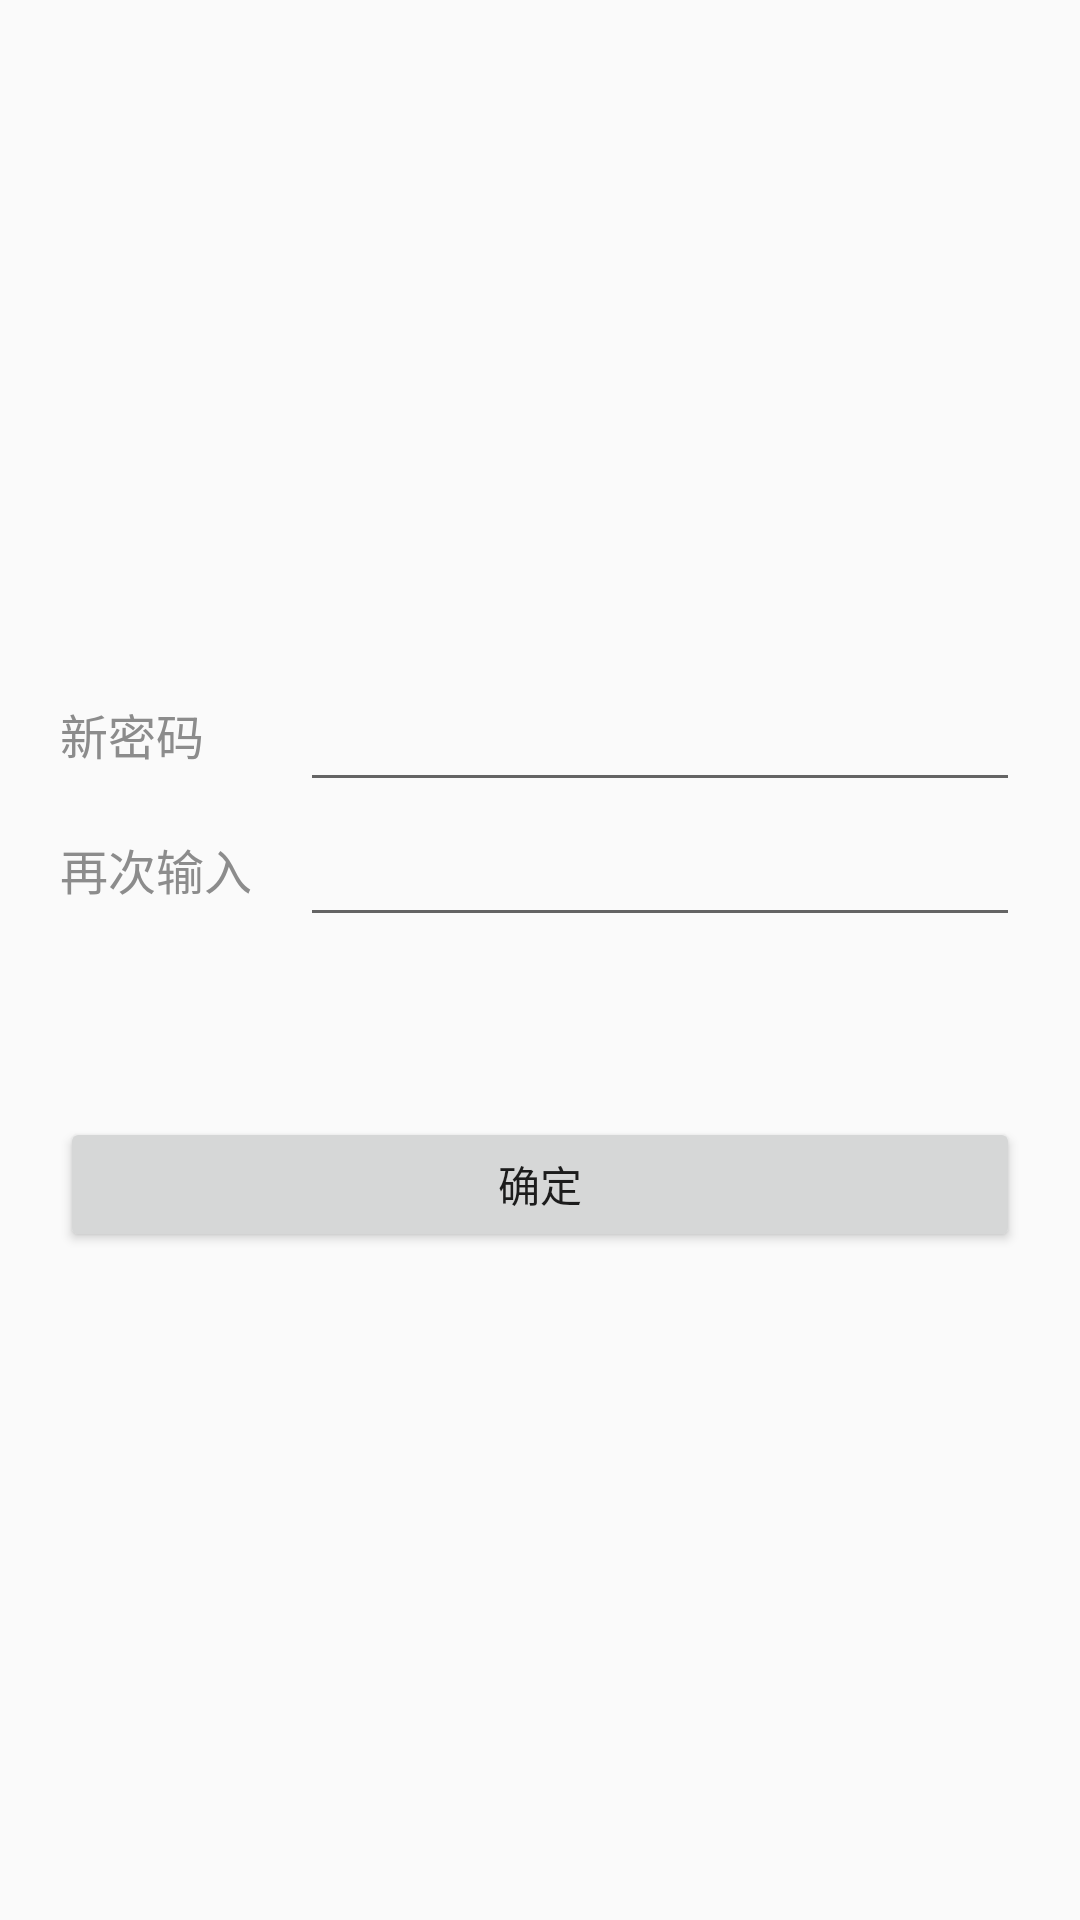

This screen was rendered from an Android layout file. Write that file and the resources it references.
<!-- AndroidManifest.xml: application theme AppTheme -->
<!-- res/layout/activity_resetpwd.xml -->
<?xml version="1.0" encoding="utf-8"?>
<RelativeLayout xmlns:android="http://schemas.android.com/apk/res/android"
    android:layout_width="match_parent"
    android:layout_height="match_parent">

    <LinearLayout
        android:layout_width="match_parent"
        android:layout_height="wrap_content"
        android:paddingLeft="20dp"
        android:paddingRight="20dp"
        android:layout_centerInParent="true"
        android:orientation="vertical">

        <LinearLayout
            android:layout_width="match_parent"
            android:layout_height="@dimen/text_item_height"
            android:orientation="horizontal">

            <TextView
                android:layout_width="0dp"
                android:layout_weight="1"
                android:layout_height="match_parent"
                style="@style/title_register_item"
                android:text="@string/reset_new_pwd"/>

            <EditText
                android:id="@+id/reset_new_pwd"
                android:layout_width="0dp"
                android:layout_height="match_parent"
                android:layout_weight="3"
                android:inputType="textPassword"
                android:maxLines="1"
                style="@style/text_register_item"/>

        </LinearLayout>

        <LinearLayout
            android:layout_width="match_parent"
            android:layout_height="@dimen/text_item_height"
            android:orientation="horizontal">

            <TextView
                android:layout_width="0dp"
                android:layout_height="match_parent"
                android:layout_weight="1"
                style="@style/title_register_item"
                android:text="@string/reset_input_again"/>

            <EditText
                android:id="@+id/reset_pwd_input_again"
                android:layout_width="0dp"
                android:layout_height="match_parent"
                android:layout_weight="3"
                android:inputType="textPassword"
                android:maxLines="1"
                style="@style/text_register_item"/>
        </LinearLayout>

        <Button
            android:id="@+id/btn_reset_summit"
            android:layout_width="match_parent"
            android:layout_height="@dimen/text_item_height"
            android:layout_marginTop="60dp"
            android:text="@string/btn_sure"/>

    </LinearLayout>


</RelativeLayout>
<!-- resources referenced by this layout -->
<resources>
  <dimen name="text_item_height">45dp</dimen>
  <string name="btn_sure">确定</string>
  <string name="reset_input_again">再次输入</string>
  <string name="reset_new_pwd">新密码</string>
  <style name="text_register_item">
          <item name="android:layout_width">match_parent</item>
          <item name="android:layout_height">wrap_content</item>
          <item name="android:layout_alignParentLeft">true</item>
          <item name="android:textSize">16sp</item>
          <item name="android:textColor">#000</item>
          <item name="android:paddingLeft">10dp</item>
          <item name="android:gravity">left|center_vertical</item>
      </style>
  <style name="title_register_item">
          <item name="android:layout_width">wrap_content</item>
          <item name="android:layout_height">wrap_content</item>
          <item name="android:textColor">#8c8c8c</item>
          <item name="android:gravity">left|center_vertical</item>
          <item name="android:textSize">16sp</item>
      </style>
  <style name="AppTheme" parent="Theme.AppCompat.Light.DarkActionBar">
          
      </style>
</resources>
